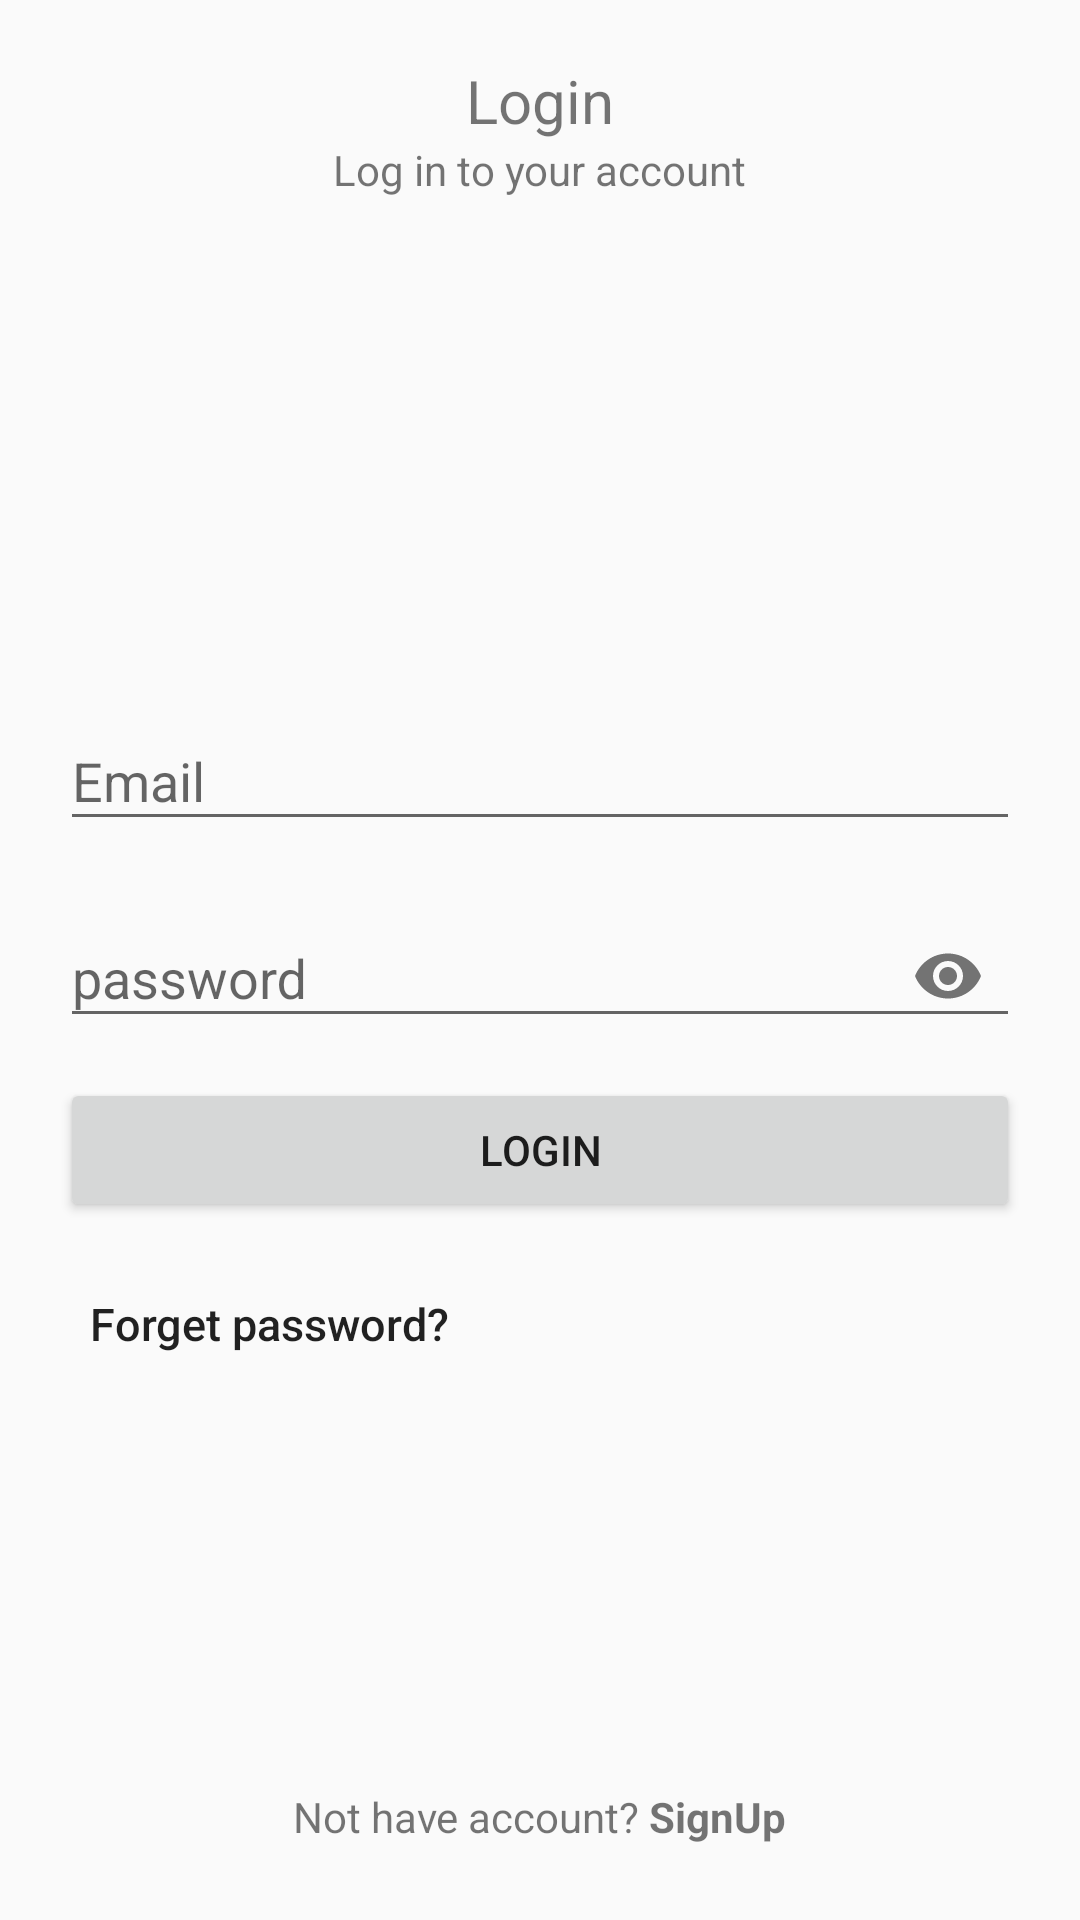

This screen was rendered from an Android layout file. Write that file and the resources it references.
<!-- AndroidManifest.xml: application theme Theme.ProjectGame -->
<!-- res/layout/fragment_log_in.xml -->
<?xml version="1.0" encoding="utf-8"?>
<RelativeLayout xmlns:android="http://schemas.android.com/apk/res/android"
    xmlns:tools="http://schemas.android.com/tools"
    android:layout_width="match_parent"
    android:layout_height="match_parent"
    android:padding="20dp"
    xmlns:app="http://schemas.android.com/apk/res-auto"
    tools:context=".acc.LogInFragment">

<TextView
    android:id="@+id/titleLable"
    android:layout_width="wrap_content"
    android:layout_height="wrap_content"
    android:textSize="20dp"
    android:layout_centerHorizontal="true"
    android:text="Login"/>

    <TextView
        android:layout_width="wrap_content"
        android:layout_height="wrap_content"
        android:layout_centerHorizontal="true"
        android:text="Log in to your account"
        android:layout_below="@id/titleLable"/>
    <com.google.android.material.textfield.TextInputLayout
       android:id="@+id/email"
        android:layout_above="@id/password_til"
        android:layout_marginBottom="10dp"
        android:layout_width="match_parent"
        android:layout_height="wrap_content">

        <EditText
            android:id="@+id/email1"
            android:layout_width="match_parent"
            android:layout_height="wrap_content"
            android:hint="Email"
            android:inputType="textEmailAddress"/>
    </com.google.android.material.textfield.TextInputLayout>

    <com.google.android.material.textfield.TextInputLayout
      android:id="@+id/password_til"
        app:passwordToggleEnabled="true"
        android:layout_width="match_parent"
        android:layout_centerInParent="true"
        android:layout_height="wrap_content">

        <EditText
            android:id="@+id/passwordEt"
            android:inputType="textPassword"
            android:hint="password"
            android:layout_width="match_parent"
            android:layout_height="wrap_content"/>
    </com.google.android.material.textfield.TextInputLayout>

    <Button
        android:id="@+id/loginBtn"
        android:layout_width="match_parent"
        android:layout_height="wrap_content"
        android:layout_below="@id/password_til"
        android:layout_marginTop="10dp"
        android:text="Login" />

    <Button
        android:id="@+id/forget"
        android:layout_width="wrap_content"
        android:layout_height="wrap_content"
        android:layout_below="@+id/loginBtn"
        android:layout_marginStart="10dp"
        android:layout_marginTop="10dp"
        android:layout_marginEnd="10dp"
        android:layout_marginBottom="10dp"
        android:background="@color/material_on_surface_stroke"
        android:text="@string/forget_password"
        android:textAllCaps="false"
        android:textSize="15dp" />

    <TextView
        android:id="@+id/noAccTv"
        android:layout_width="wrap_content"
        android:layout_height="wrap_content"
        android:text="@string/not_have_account_signup"
        android:padding="5dp"
        android:layout_alignParentBottom="true"
        android:layout_centerHorizontal="true"/>

</RelativeLayout>
<!-- resources referenced by this layout -->
<resources>
  <string name="forget_password">Forget password?</string>
  <string name="not_have_account_signup">Not have account? <b>SignUp</b></string>
  <style name="Theme.ProjectGame" parent="Theme.AppCompat.Light.NoActionBar">
          
          <item name="colorPrimary">@color/purple_500</item>
          <item name="colorPrimaryVariant">@color/purple_700</item>
          <item name="colorOnPrimary">@color/white</item>
          
          <item name="colorSecondary">@color/teal_200</item>
          <item name="colorSecondaryVariant">@color/teal_700</item>
          <item name="colorOnSecondary">@color/black</item>
          
          <item name="android:statusBarColor" tools:targetApi="l">?attr/colorPrimaryVariant</item>
          
      </style>
  <color name="purple_500">#FF6200EE</color>
  <color name="purple_700">#FF3700B3</color>
  <color name="white">#FFFFFFFF</color>
  <color name="teal_200">#FF03DAC5</color>
  <color name="teal_700">#FF018786</color>
  <color name="black">#FF000000</color>
</resources>
